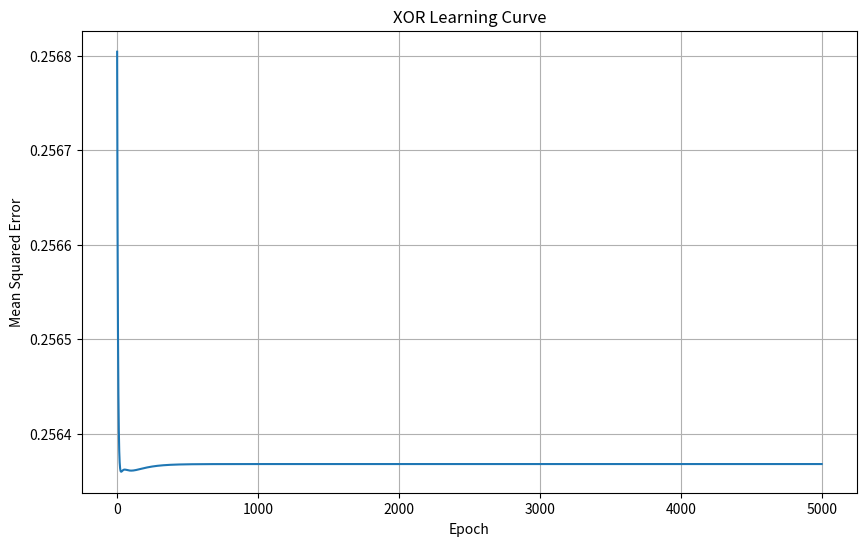
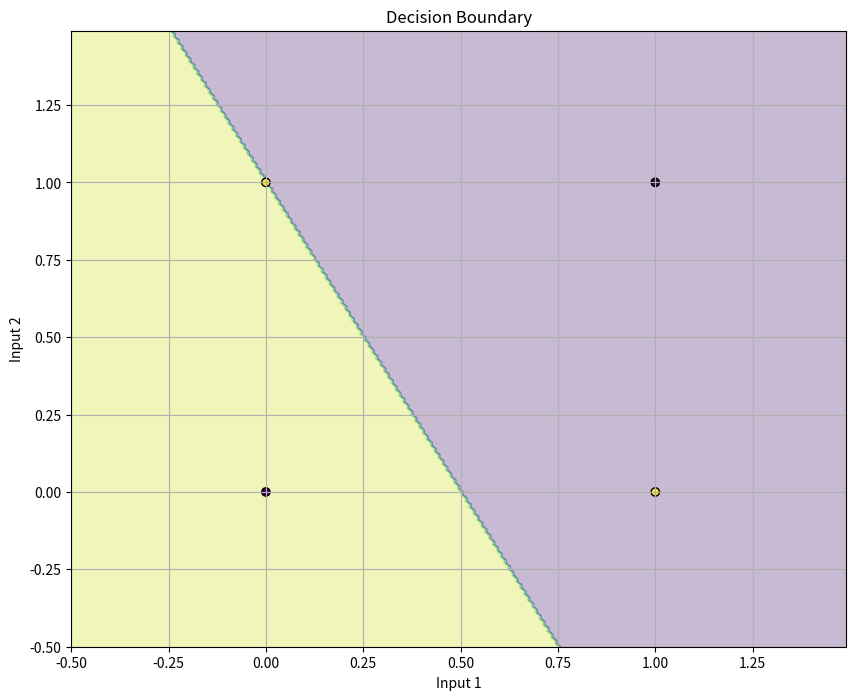
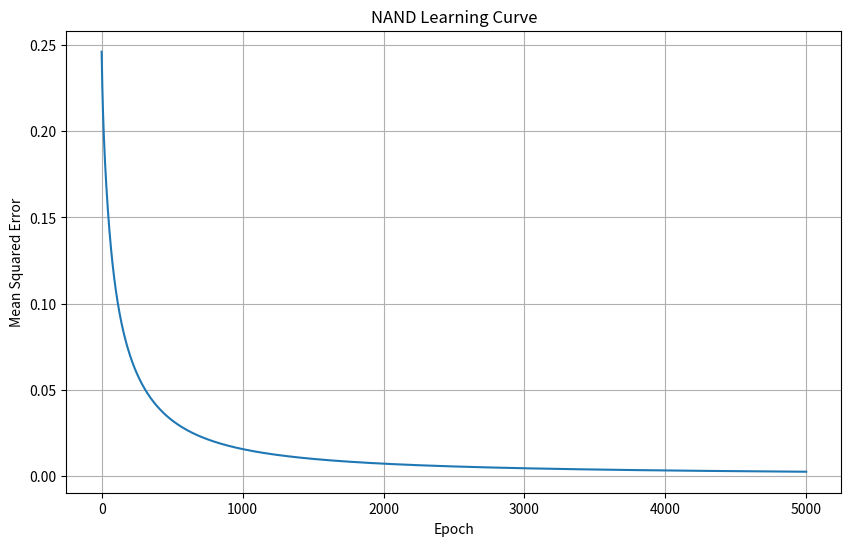
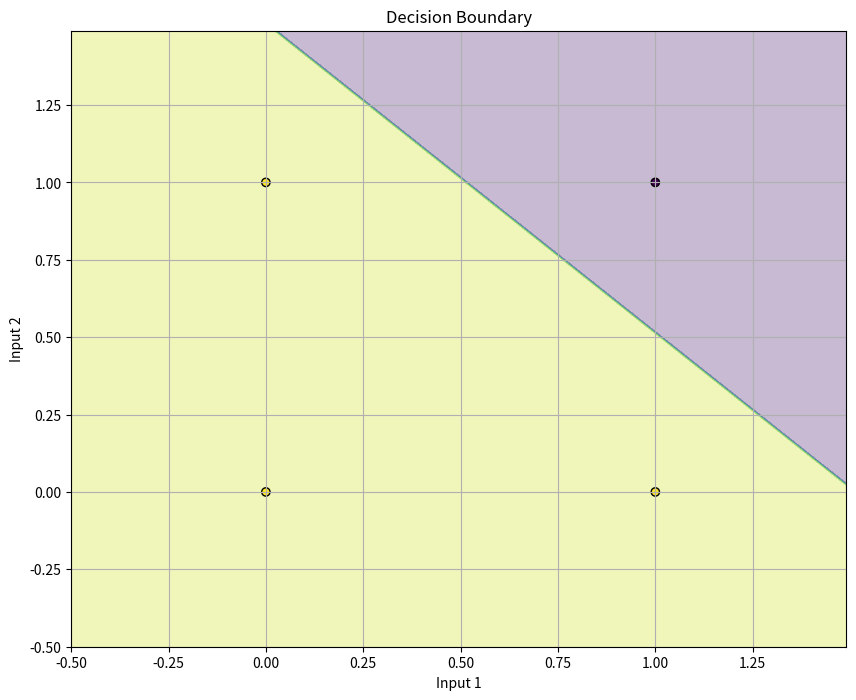

Python code for these plots, in order:
import numpy as np
import matplotlib.pyplot as plt
from typing import Union, List, Tuple


class SigmoidNeuron:
    """
    A perceptron model with sigmoid activation function that has two inputs.
    Capable of learning through gradient descent.
    """
    
    def __init__(self, learning_rate: float = 0.1, random_state: int = None):
        """
        Initialize the sigmoid neuron with random weights.
        
        Args:
            learning_rate: The step size for gradient descent updates
            random_state: Seed for reproducible weight initialization
        """
        # Set the random seed if provided
        if random_state is not None:
            np.random.seed(random_state)
            
        # Initialize weights and bias with small random values
        self.weights = np.random.randn(2) * 0.1  # two input weights
        self.bias = np.random.randn() * 0.1
        self.learning_rate = learning_rate
        
    def sigmoid(self, x: Union[float, np.ndarray]) -> Union[float, np.ndarray]:
        """
        Sigmoid activation function.
        
        Args:
            x: Input value(s)
            
        Returns:
            Output from sigmoid function
        """
        return 1 / (1 + np.exp(-x))
        
    def sigmoid_derivative(self, x: Union[float, np.ndarray]) -> Union[float, np.ndarray]:
        """
        Derivative of sigmoid function, used in backpropagation.
        
        Args:
            x: Input value(s) (sigmoid output)
            
        Returns:
            Derivative value(s)
        """
        return x * (1 - x)
        
    def forward(self, inputs: np.ndarray) -> float:
        """
        Calculate the neuron output for given inputs.
        
        Args:
            inputs: Array of two input values
            
        Returns:
            Neuron output after sigmoid activation
        """
        if len(inputs) != 2:
            raise ValueError("This neuron expects exactly 2 inputs")
        
        # Calculate weighted sum
        weighted_sum = np.dot(inputs, self.weights) + self.bias

        # Apply activation function
        return self.sigmoid(weighted_sum)
    
    def train(self, inputs: np.ndarray, target: float) -> float:
        """
        Train the neuron using gradient descent.
        
        Args:
            inputs: Array of two input values
            target: Expected output value (0 or 1)
            
        Returns:
            Error value for this training step
        """
        # Forward pass
        output = self.forward(inputs)
        
        # Calculate error
        error = target - output
        
        # Backpropagation
        delta = error * self.sigmoid_derivative(output)
        
        # Update weights and bias
        self.weights += self.learning_rate * delta * inputs
        self.bias += self.learning_rate * delta
        
        return error
    
    def train_batch(self, inputs: np.ndarray, targets: np.ndarray, epochs: int = 1000, 
                   verbose: bool = False) -> List[float]:
        """
        Train the neuron on multiple examples.
        
        Args:
            inputs: 2D array of input pairs
            targets: Array of target values
            epochs: Number of training iterations
            verbose: Whether to print progress
            
        Returns:
            List of mean squared errors for each epoch
        """
        error_history = []
        
        for epoch in range(epochs):
            errors = []
            for x, y in zip(inputs, targets):
                error = self.train(x, y)
                errors.append(error ** 2)  # squared error
            
            mse = np.mean(errors)
            error_history.append(mse)
            
            if verbose and epoch % 100 == 0:
                print(f"Epoch {epoch}, MSE: {mse:.4f}")
        
        return error_history
    
    def predict(self, inputs: np.ndarray, threshold: float = 0.5) -> Union[int, np.ndarray]:
        """
        Make binary predictions based on a threshold.
        
        Args:
            inputs: Input array (single sample or batch)
            threshold: Classification threshold
            
        Returns:
            Binary prediction(s)
        """
        # Handle both single sample and batch inputs
        if inputs.ndim == 1:
            output = self.forward(inputs)
            return 1 if output >= threshold else 0
        else:
            predictions = []
            for x in inputs:
                output = self.forward(x)
                predictions.append(1 if output >= threshold else 0)
            return np.array(predictions)
    
    def get_weights(self) -> Tuple[np.ndarray, float]:
        """
        Get the current weights and bias.
        
        Returns:
            Tuple of (weights, bias)
        """
        return self.weights, self.bias
    
    def set_weights(self, weights: np.ndarray, bias: float) -> None:
        """
        Set the weights and bias directly.
        
        Args:
            weights: Array of two weight values
            bias: Bias value
        """
        if len(weights) != 2:
            raise ValueError("This neuron expects exactly 2 weights")
        
        self.weights = weights.copy()
        self.bias = bias
        
    def visualize_decision_boundary(self, inputs: np.ndarray, targets: np.ndarray) -> None:
        """
        Visualize the decision boundary of the perceptron.
        
        Args:
            inputs: 2D array of input pairs
            targets: Array of target values
        """
        # Create a mesh grid
        x_min, x_max = inputs[:, 0].min() - 0.5, inputs[:, 0].max() + 0.5
        y_min, y_max = inputs[:, 1].min() - 0.5, inputs[:, 1].max() + 0.5
        h = 0.01
        xx, yy = np.meshgrid(np.arange(x_min, x_max, h), np.arange(y_min, y_max, h))
        
        # Predict class labels for each point in the mesh
        Z = np.array([self.predict(np.array([x, y])) for x, y in zip(xx.ravel(), yy.ravel())])
        Z = Z.reshape(xx.shape)
        
        # Plot the decision boundary
        plt.figure(figsize=(10, 8))
        plt.contourf(xx, yy, Z, alpha=0.3)
        plt.scatter(inputs[:, 0], inputs[:, 1], c=targets, edgecolors='k', marker='o')
        plt.xlabel('Input 1')
        plt.ylabel('Input 2')
        plt.title('Decision Boundary')
        plt.grid(True)
        plt.show()

def example_usage():
    """Example of how to use the SigmoidNeuron class for learning XOR and NAND."""
    # Common inputs for both problems
    inputs = np.array([
        [0, 0],
        [0, 1],
        [1, 0],
        [1, 1]
    ])
    
    # XOR example
    print("-" * 50)
    print("XOR PROBLEM EXAMPLE")
    print("-" * 50)
    xor_targets = np.array([0, 1, 1, 0])
    
    print("XOR Problem: Note that a single perceptron cannot learn XOR perfectly")
    
    # Initialize neuron with fixed random seed
    xor_neuron = SigmoidNeuron(learning_rate=0.2, random_state=42)
    
    # Train the neuron on XOR
    xor_errors = xor_neuron.train_batch(inputs, xor_targets, epochs=5000, verbose=True)
    
    # Print final predictions for XOR
    print("\nFinal XOR predictions:")
    for input_pair, target in zip(inputs, xor_targets):
        output = xor_neuron.forward(input_pair)
        prediction = xor_neuron.predict(input_pair)
        print(f"Input: {input_pair}, Target: {target}, Output: {output:.4f}, Prediction: {prediction}")
    
    # Plot XOR error history
    plt.figure(figsize=(10, 6))
    plt.plot(xor_errors)
    plt.xlabel('Epoch')
    plt.ylabel('Mean Squared Error')
    plt.title('XOR Learning Curve')
    plt.grid(True)
    plt.show()
    
    # Visualize XOR decision boundary
    xor_neuron.visualize_decision_boundary(inputs, xor_targets)
    
    # Show learned XOR weights
    weights, bias = xor_neuron.get_weights()
    print(f"\nLearned XOR weights: {weights}, bias: {bias:.4f}")
    
    # NAND example
    print("\n" + "-" * 50)
    print("NAND PROBLEM EXAMPLE")
    print("-" * 50)
    nand_targets = np.array([1, 1, 1, 0])
    
    print("NAND Problem: This should be learnable by a single perceptron")
    
    # Initialize neuron with fixed random seed
    nand_neuron = SigmoidNeuron(learning_rate=0.2, random_state=42)
    
    # Train the neuron on NAND
    nand_errors = nand_neuron.train_batch(inputs, nand_targets, epochs=5000, verbose=True)
    
    # Print final predictions for NAND
    print("\nFinal NAND predictions:")
    for input_pair, target in zip(inputs, nand_targets):
        output = nand_neuron.forward(input_pair)
        prediction = nand_neuron.predict(input_pair)
        print(f"Input: {input_pair}, Target: {target}, Output: {output:.4f}, Prediction: {prediction}")
    
    # Plot NAND error history
    plt.figure(figsize=(10, 6))
    plt.plot(nand_errors)
    plt.xlabel('Epoch')
    plt.ylabel('Mean Squared Error')
    plt.title('NAND Learning Curve')
    plt.grid(True)
    plt.show()
    
    # Visualize NAND decision boundary
    nand_neuron.visualize_decision_boundary(inputs, nand_targets)
    
    # Show learned NAND weights
    weights, bias = nand_neuron.get_weights()
    print(f"\nLearned NAND weights: {weights}, bias: {bias:.4f}")
    
    # Compare results
    print("\n" + "-" * 50)
    print("COMPARISON OF RESULTS")
    print("-" * 50)
    print("XOR final MSE: {:.6f}".format(xor_errors[-1]))
    print("NAND final MSE: {:.6f}".format(nand_errors[-1]))
    print("\nNote: A single perceptron can learn NAND perfectly but struggles with XOR")
    print("XOR is not linearly separable, while NAND is linearly separable")


if __name__ == "__main__":
    example_usage()